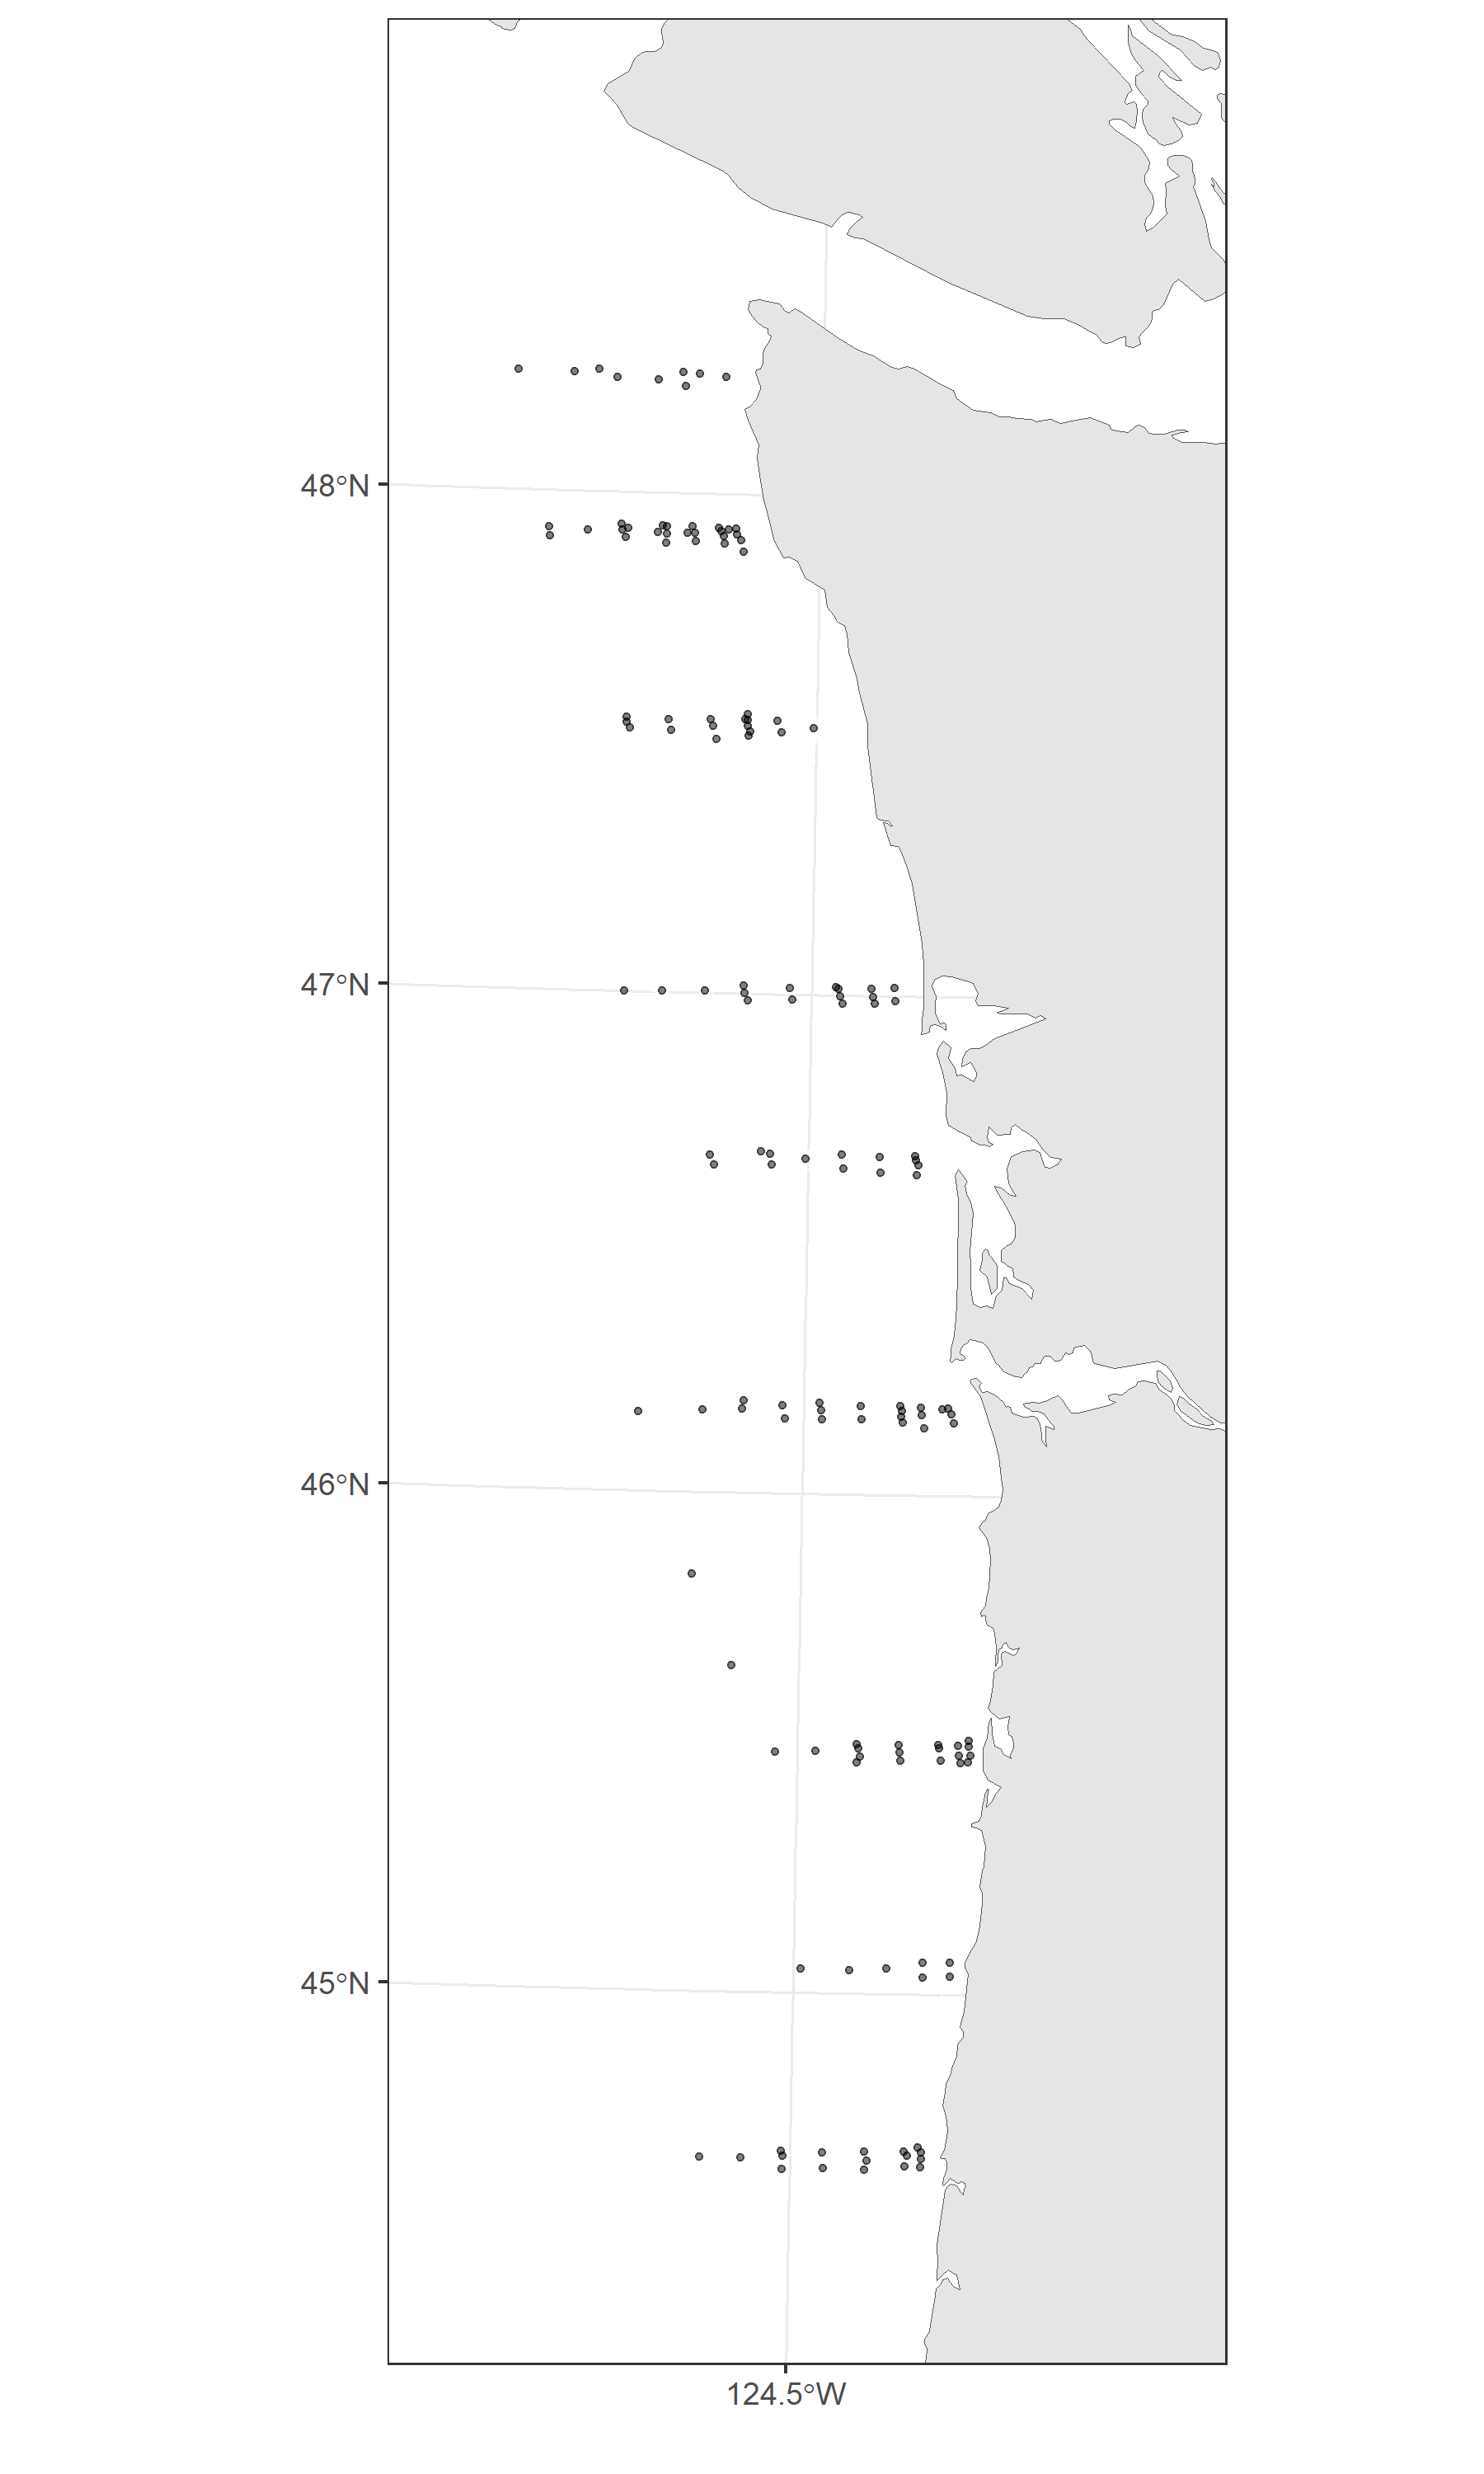

Source code (R):

prettyMesh <- function(fit = fit){
  
  library(sf)
  
  df <- sdmTMB::add_utm_columns(as.data.frame(fit$data_frame[,c("Lat_i","Lon_i", "t_i", "c_iz", "b_i")]),
                                ll_names=c("Lon_i","Lat_i"),
                                utm_names = c("utm_lon","utm_lat"),
                                utm_crs = "+proj=utm +zone=10 +datum=WGS84",
                                units = "km")
  df$b_i <- units::drop_units(df$b_i)
  df$yr <- as.character(df$t_i)
  
  mesh <- as.data.frame(fit$spatial_list$MeshList$anisotropic_spde$mesh$loc[,1:2])
  names(mesh) <- c("x","y")
  
  cat <- c("Subyearling \nChinook", 
           "Yearling \nChinook",
           "Yearling \nCoho", 
           "Sablefish")
  df$cat <- cat[df$c_iz+1]
  df$val <- log(df$b_i)
  # df$yr <- df
  pnts <- df %>%
    st_as_sf(coords = c("utm_lon", "utm_lat"), crs = "+proj=utm +zone=10 +datum=WGS84")
  
  
  #Grab the spatial data you need
  world <- rnaturalearth::ne_countries(continent='north america', scale = "large", returnclass = "sf")
  usa_states <- rnaturalearth::ne_states(country = 'United States of America', returnclass = 'sf')
  
  world2 <- sf::st_transform(world,crs="+proj=utm +zone=10 +datum=WGS84  +units=km")
  
  
  p <- ggplot(data = world2) +
    coord_sf(crs = "+proj=utm +datum=WGS84 +no_defs +zone=10 +units=km") +
    xlim(300,510)+
    ylim(4925,5400)+
    scale_x_continuous(
      limits = c(300,470),
      breaks = seq(-124.5,-124.5,1) #oddly enough this in decimal degrees
    ) +
    # guides(fill = guide_legend(reverse=TRUE)) +
    theme(plot.margin = margin(0, 0, 0, 0, "cm")) +
    geom_sf()+
    theme_bw() +
    ylab('') +
    xlab('') +
    geom_point(data = df[!is.finite(df$val),],
               aes(x=utm_lon, y = utm_lat),
               color = "white",
               alpha = 0.5,
               shape = 3,
               size = 0.7)+
    # geom_point(data = df[,], 
    #            aes(x=utm_lon, y = utm_lat),
    #            color = "red", 
    #            alpha = 0.3,
    #            size = 1,
    #            shape = 16) +
    labs(fill="Predicted\nlog(catch km^2)", size="Observed\nlog(catch km^2)") +
    geom_point(data = mesh[1:150,], aes(x = x, y = y), inherit.aes = FALSE,
               colour = "black",
               alpha = 0.5,
               size = 0.75)
  
  print(p)
  
  ggsave("prettyMesh.png", p, width = 6, height = 10, units="in")
  
}

prettyMesh(fit = fit)
